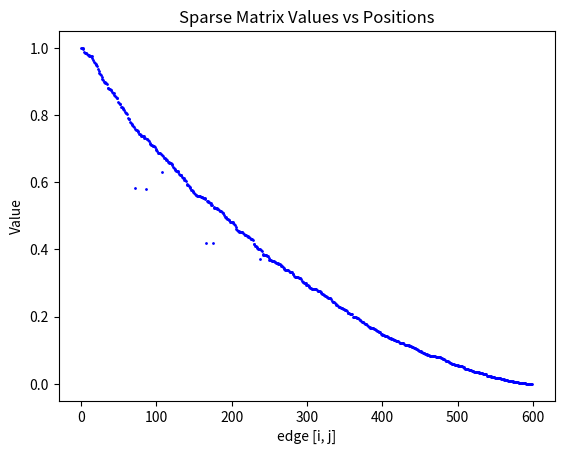

Here is the Python script that generated this plot:
"""
This file contains functions which are not called in the terminal, support functions
"""

import numpy as  np
import matplotlib.pyplot as plt
import networkx as nx


def custom_sort(edge,weights):
    """
    Sort the edges by connection, edges of a high node to a small node are put first, while edges of a small node and high node are last
    """

    return weights[edge[1]] - weights[edge[0]]


def ownership_matrix(graph,exponent):
    '''
    Create a matrix of ownerships and sets the edges values following a power law distribution
    '''
    edges = np.array(graph.edges())
    weights = np.bincount(edges[:,0])
    power_law_ownerships = np.random.power(exponent, graph.number_of_edges())
    
    sort_indices = np.array([custom_sort(edge, weights) for edge in edges])
    edges = edges[np.argsort(sort_indices)]
    power_law_ownerships = np.sort(power_law_ownerships)[::-1]

    A = np.zeros((graph.number_of_nodes(),graph.number_of_nodes()))
    
    A[edges[:, 0], edges[:, 1]] = power_law_ownerships
    
    sum_owns = np.sum(A, axis=0)
    mask = sum_owns > 1
    A[:, mask] /= sum_owns[mask]
    return A



if __name__ == "__main__":
    ### Graph generation
    n = 1000
    graph = nx.gnm_random_graph(n, n*0.3, seed = 100)
    graph = graph.to_directed()
    ## Mode

    A = ownership_matrix(graph, 0.55)

    edges = np.array(graph.edges())
    weights = np.bincount(edges[:,0])
    sort_indices = np.array([custom_sort(edge, weights) for edge in edges])
    edges = edges[np.argsort(sort_indices)]
    values = np.array([A[i, j] for i, j in edges])
    print(len(values[values>0.5]))
    print(len(values[values<0.5]))
    
    plt.scatter(np.arange(len(values)), values, c='blue', marker='o', s = 1)

    # Set custom labels on the x-axis

    # Add labels and a title
    plt.xlabel('edge [i, j]')
    plt.ylabel('Value')
    plt.title('Sparse Matrix Values vs Positions')
    plt.show()

    #print(edges)
